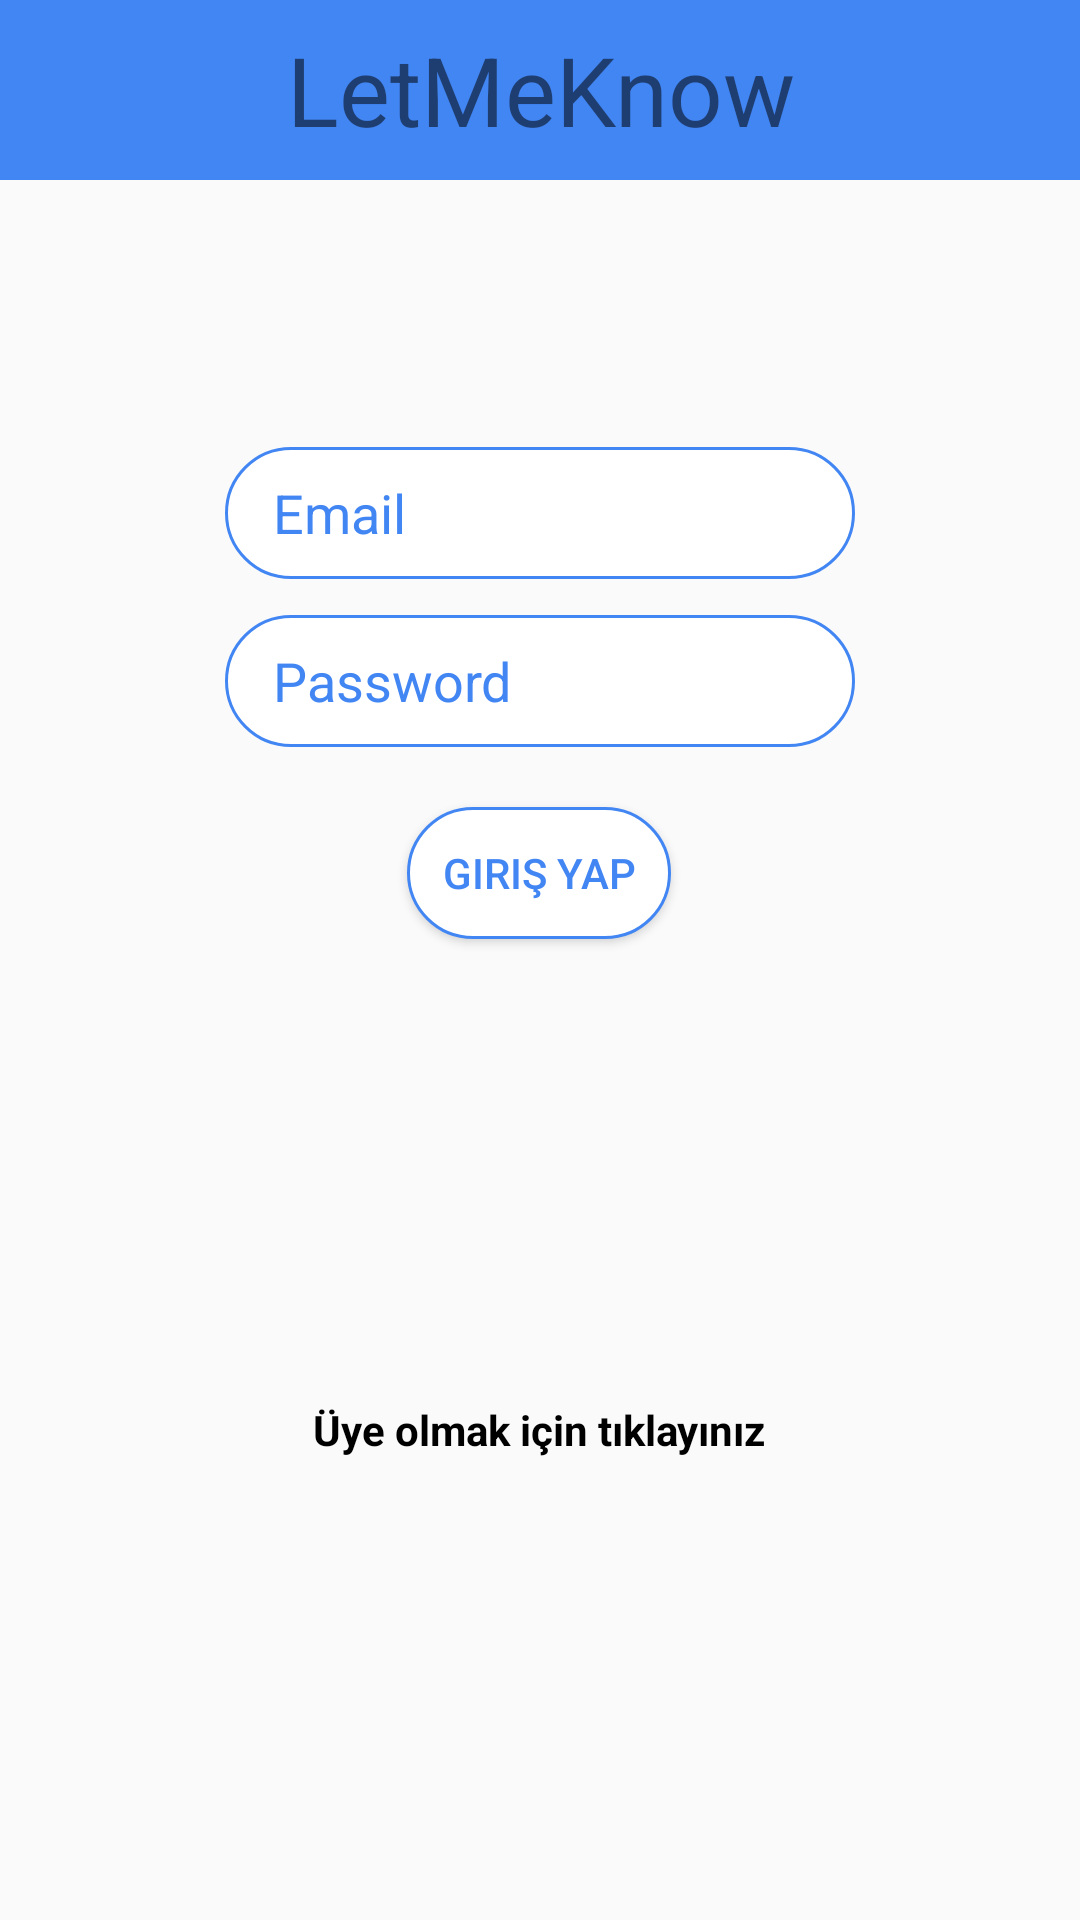

Reconstruct the res/layout file that produces this screen, plus the resources it refers to.
<!-- AndroidManifest.xml: application theme AppTheme -->
<!-- res/layout/fragment_sign_in.xml -->
<?xml version="1.0" encoding="utf-8"?>
<android.support.constraint.ConstraintLayout xmlns:android="http://schemas.android.com/apk/res/android"
    xmlns:app="http://schemas.android.com/apk/res-auto"
    xmlns:tools="http://schemas.android.com/tools"
    android:id="@+id/frameLayout2"
    android:layout_width="match_parent"
    android:layout_height="match_parent"
    tools:context=".fragment.SignInFragment">

    <TextView
            android:layout_width="match_parent"
            android:layout_height="60dp"
            android:background="@color/floatingButtonColor"
            android:text="@string/app_name"
            android:gravity="center"
            android:textSize="32sp"
            app:fontFamily="@font/lobster_new"
            android:orientation="vertical" app:layout_constraintTop_toTopOf="parent"
            app:layout_constraintStart_toStartOf="parent" app:layout_constraintEnd_toEndOf="parent"
            android:id="@+id/textView2"/>

    <EditText
            android:id="@+id/email_text"
            android:layout_width="wrap_content"
            android:layout_height="44dp"
            android:layout_marginStart="8dp"
            android:layout_marginLeft="8dp"
            android:layout_marginEnd="8dp"
            android:layout_marginRight="8dp"
            android:background="@drawable/button_design"
            android:ems="10"
            android:hint="@string/email"
            android:inputType="textEmailAddress"
            android:paddingLeft="16dp"
            android:paddingRight="16dp"
            android:textColorHint="@color/floatingButtonColor"
            app:layout_constraintBottom_toBottomOf="parent"
            app:layout_constraintEnd_toEndOf="parent"
            app:layout_constraintStart_toStartOf="parent"
            app:layout_constraintTop_toTopOf="parent" app:layout_constraintVertical_bias="0.25"/>

    <EditText
            android:id="@+id/password_text"
            android:layout_width="wrap_content"
            android:layout_height="44dp"
            android:layout_marginTop="12dp"
            android:background="@drawable/button_design"
            android:ems="10"
            android:hint="@string/password"
            android:inputType="textPassword"
            android:paddingLeft="16dp"
            android:paddingRight="16dp"
            android:textColorHint="@color/floatingButtonColor"
            app:layout_constraintEnd_toEndOf="@+id/email_text"
            app:layout_constraintStart_toStartOf="@+id/email_text"
            app:layout_constraintTop_toBottomOf="@+id/email_text" app:layout_constraintHorizontal_bias="0.0"/>

    <Button
            android:id="@+id/signInBtn"
            android:layout_width="wrap_content"
            android:layout_height="44dp"
            android:layout_marginTop="20dp"
            android:background="@drawable/button_design"
            android:text="@string/sign_in"
            android:textColor="@color/floatingButtonColor"
            app:layout_constraintEnd_toEndOf="@+id/password_text"
            app:layout_constraintStart_toStartOf="@+id/password_text"
            app:layout_constraintTop_toBottomOf="@+id/password_text" app:layout_constraintHorizontal_bias="0.496"/>

    <TextView
            android:id="@+id/sign_up_t"
            android:layout_width="wrap_content"
            android:layout_height="wrap_content"
            android:layout_marginBottom="8dp"
            android:text="@string/sign_up"
            android:textColor="@color/text_color"
            android:textStyle="bold"
            app:layout_constraintBottom_toBottomOf="parent"
            app:layout_constraintEnd_toEndOf="@+id/signInBtn"
            app:layout_constraintStart_toStartOf="@+id/signInBtn" android:layout_marginTop="8dp"
            app:layout_constraintTop_toBottomOf="@+id/signInBtn"/>
    <ProgressBar
            style="?android:attr/progressBarStyle"
            android:layout_width="wrap_content"
            android:layout_height="wrap_content"
            android:id="@+id/progressBarLogin" android:layout_marginTop="8dp"
            app:layout_constraintTop_toBottomOf="@+id/textView2" android:layout_marginBottom="8dp"
            app:layout_constraintBottom_toBottomOf="parent" app:layout_constraintEnd_toEndOf="parent"
            android:layout_marginEnd="8dp" android:layout_marginRight="8dp"
            app:layout_constraintStart_toStartOf="parent" android:layout_marginLeft="8dp"
            android:layout_marginStart="8dp" android:visibility="invisible"/>
</android.support.constraint.ConstraintLayout>
<!-- resources referenced by this layout -->
<resources>
  <color name="floatingButtonColor">#4286f4</color>
  <color name="text_color">#000</color>
  <!-- drawable button_design (drawable) -->
  <?xml version="1.0" encoding="utf-8"?>
  <shape xmlns:android="http://schemas.android.com/apk/res/android">
  
      <solid android:color="@android:color/white"/>
      <corners android:radius="48dp" />
      <stroke android:color="@color/floatingButtonColor" android:width="1dp"/>
  
  </shape>
  <string name="app_name">LetMeKnow</string>
  <string name="email">Email</string>
  <string name="password">Password</string>
  <string name="sign_in">Giriş Yap</string>
  <string name="sign_up">Üye olmak için tıklayınız</string>
  <style name="AppTheme" parent="Theme.AppCompat.Light.NoActionBar">
          
          <item name="colorPrimary">@color/floatingButtonColor</item>
          <item name="colorPrimaryDark">@color/floatingButtonColor</item>
          <item name="colorAccent">@color/colorAccent</item>
      </style>
  <color name="colorAccent">#D81B60</color>
</resources>
